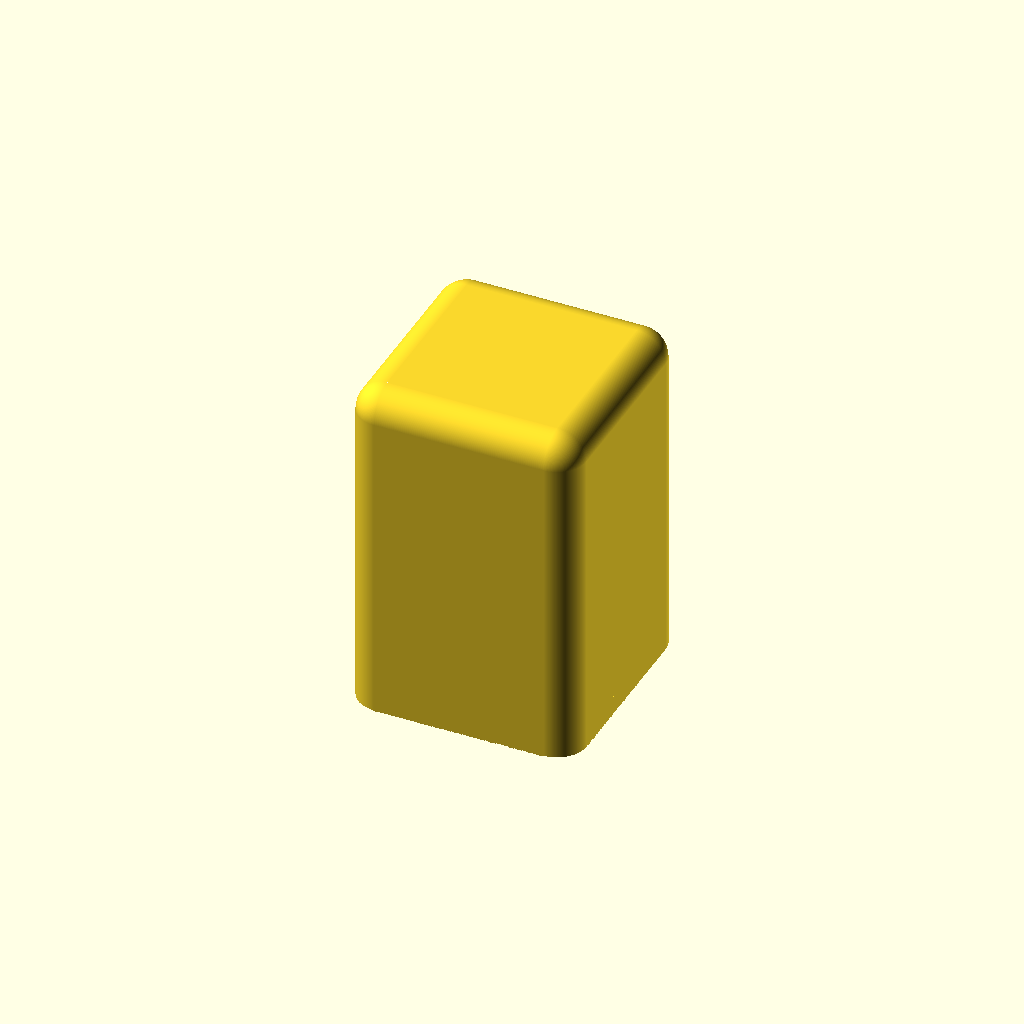
Cell 1 — every parameter at its default value.
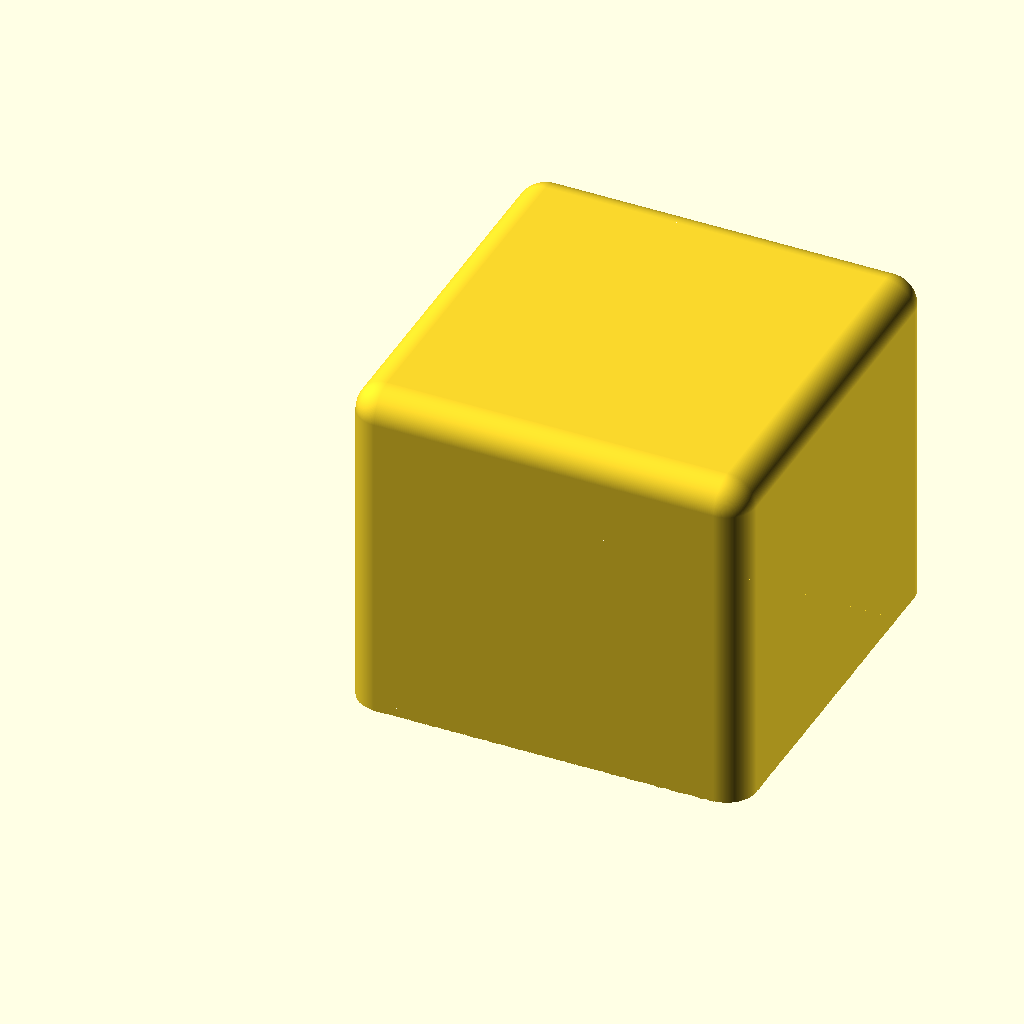
Cell 2: boxWidth = 70 (everything else at default).
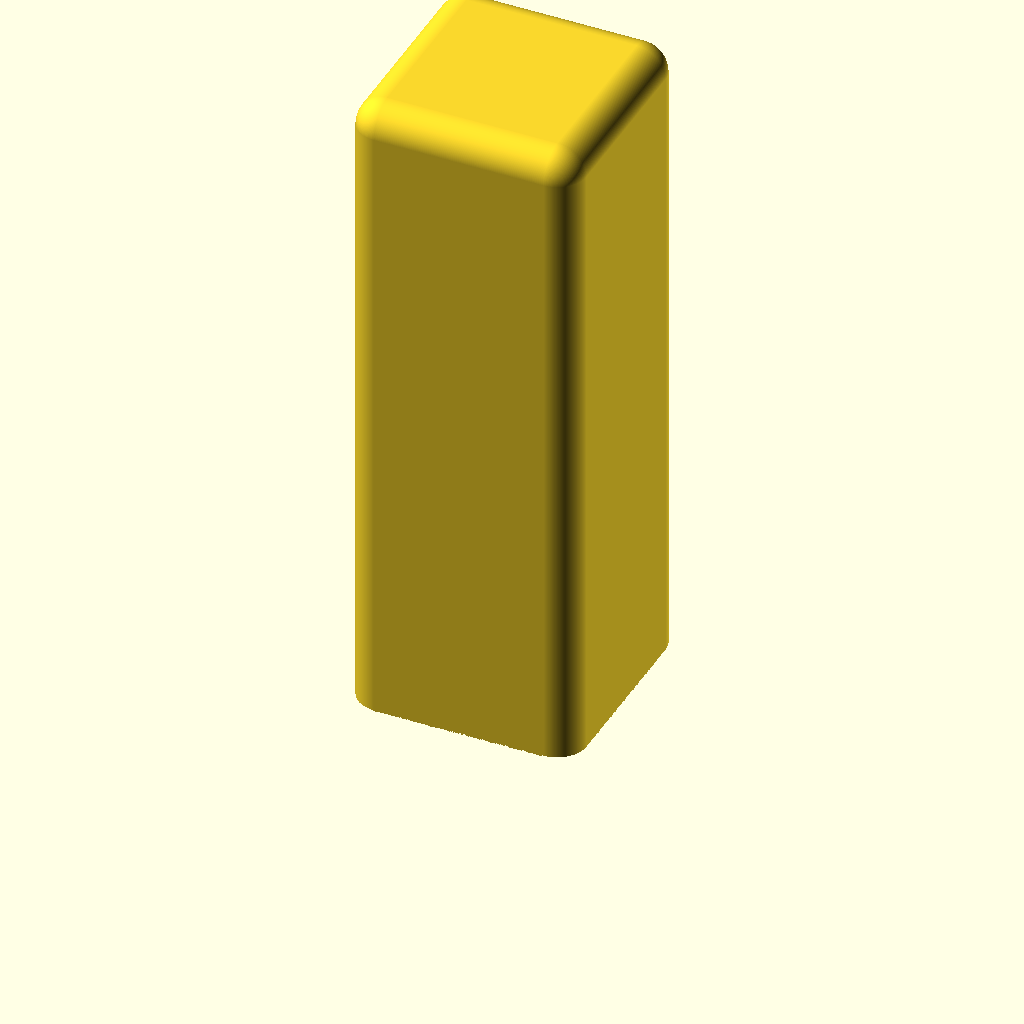
Cell 3: the same model with boxHeight = 130.
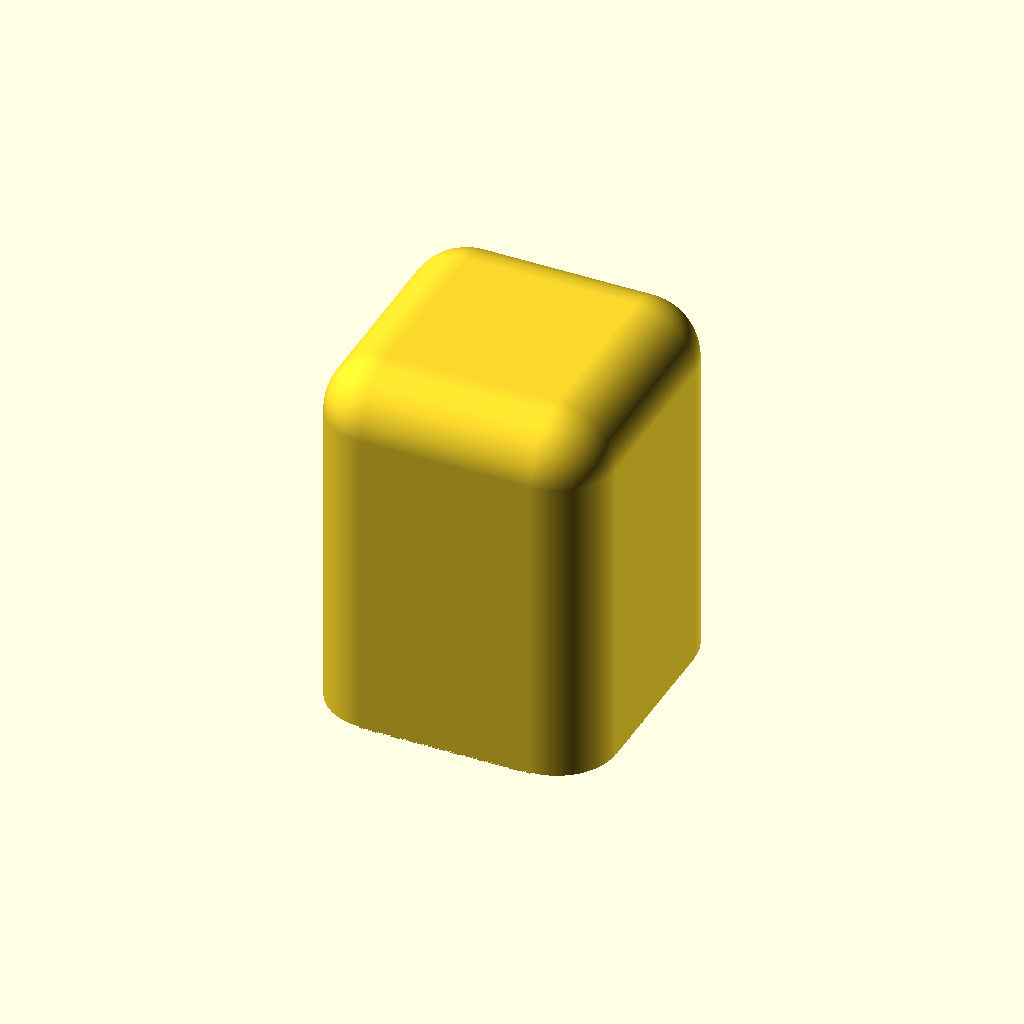
Cell 4 — edgeDiameter set to 12, the other parameters unchanged.
One fixed orthographic camera (rotation 55°, 0°, 25°; colour scheme Cornfield) for every cell.
Source of the model, Night lights/Night light.scad:
// this makes a solid object, but the idea is to print it hollow with 1 shell

// Minimum render angle
$fa = 1;
// Minimum render size
$fs = 0.1;

globeDiameter = 55;
// A: 0.8
// B: 0.95
// C: 1
rimDiameter = globeDiameter * 0.95;
rimHeight = (globeDiameter/2);

bottomCutoffAmount = 6;

boxWidth = 35;
boxHeight = 65;
edgeDiameter = 6;

rectangleConstruction();

module rectangleConstruction()
{
	difference()
	{
		{
			minkowski()
			{
				cube( [boxWidth, boxWidth, boxHeight] );
				sphere( edgeDiameter );
			}

		}
		{
			translate( [-1 * edgeDiameter, -1 * edgeDiameter, -1 * (edgeDiameter + 1)] ) cube( [(boxWidth + (edgeDiameter * 2)), (boxWidth + (edgeDiameter * 2)), edgeDiameter + 1] );
		}
	}
}

// Doesn't print so well
module globeConstruction()
{
	difference()
	{
		{
			union()
			{
				globe();
				rim();
			}
		}
		{
			translate( [-0.5 * globeDiameter, -0.5 * globeDiameter, -0.1] ) cube( [(globeDiameter * 1), (globeDiameter * 1), bottomCutoffAmount + 0.1] );
		}
	}
}

module rim()
{
	cylinder( d = rimDiameter, h = rimHeight );
}

module globe()
{

	translate( [0, 0, (globeDiameter/2)] ) sphere( d = globeDiameter );

}
Parameter table extracted from the source (name, type, default, range or options):
globeDiameter: number, default 55
bottomCutoffAmount: number, default 6
boxWidth: number, default 35
boxHeight: number, default 65
edgeDiameter: number, default 6
